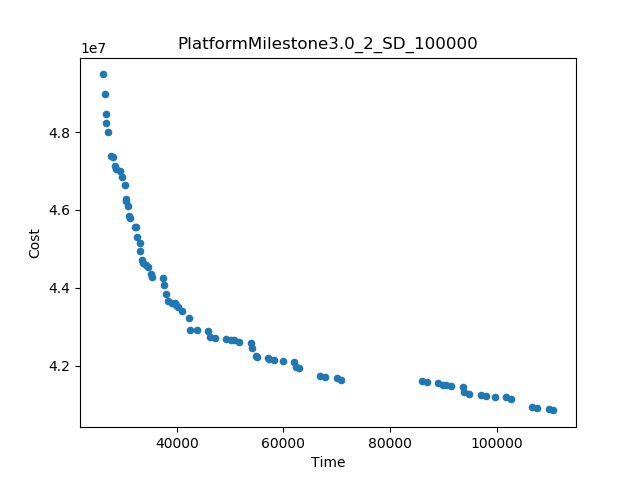

The data file committed next to this chart (first rows):
Time, Cost
110654, 4.0845787266789265E7
26088, 4.9486786668895684E7
86012, 4.161037512676876E7
70892, 4.1633699454789266E7
26586, 4.899003889892426E7
27128, 4.8016816396274276E7
26706, 4.846556369047426E7
27602, 4.738236316706713E7
66885, 4.1732334411589265E7
102717, 4.1140573568122596E7
106647, 4.0944422223589264E7
62955, 4.1928485756122604E7
30231, 4.663663550372903E7
42316, 4.32328130094459E7
38068, 4.384443210205865E7
26718, 4.822480583192427E7
33176, 4.494066009466719E7
32471, 4.529437703760308E7
37667, 4.4077454209025316E7
41047, 4.339858363367923E7
42534, 4.292345889777922E7
29671, 4.686072704183378E7
30788, 4.610221162902427E7
54187, 4.244525660978837E7
37441, 4.4259166521041974E7
59873, 4.212357231047554E7
99635, 4.12022204161226E7
30499, 4.628674369590045E7
33021, 4.5138091326109804E7
53848, 4.2586052550864436E7
45911, 4.28842072090664E7
93610, 4.1446938879144825E7
62030, 4.209891357127554E7
43754, 4.2908725445266396E7
47175, 4.27015039673217E7
51690, 4.2613939143933065E7
101792, 4.11775616769226E7
91452, 4.147159761834483E7
109729, 4.088277537558927E7
97031, 4.1253941977435425E7
86937, 4.157338701796876E7
94873, 4.127860071663543E7
107571, 4.090743411478927E7
89095, 4.1548728278768755E7
67809, 4.169534630278926E7
69967, 4.167068756358927E7
28405, 4.7141706629433796E7
31149, 4.578762702212427E7
49333, 4.26768452281217E7
32110, 4.557414068141951E7
31084, 4.583886950623855E7
33562, 4.4703905647934295E7
35122, 4.434777067420096E7
38304, 4.364901167457533E7
54940, 4.225116529602366E7
35298, 4.4267299179067634E7
34539, 4.452686340525095E7
28052, 4.735702367919093E7
58194, 4.213830576298837E7
97956, 4.121695386863542E7
... 20 more rows
